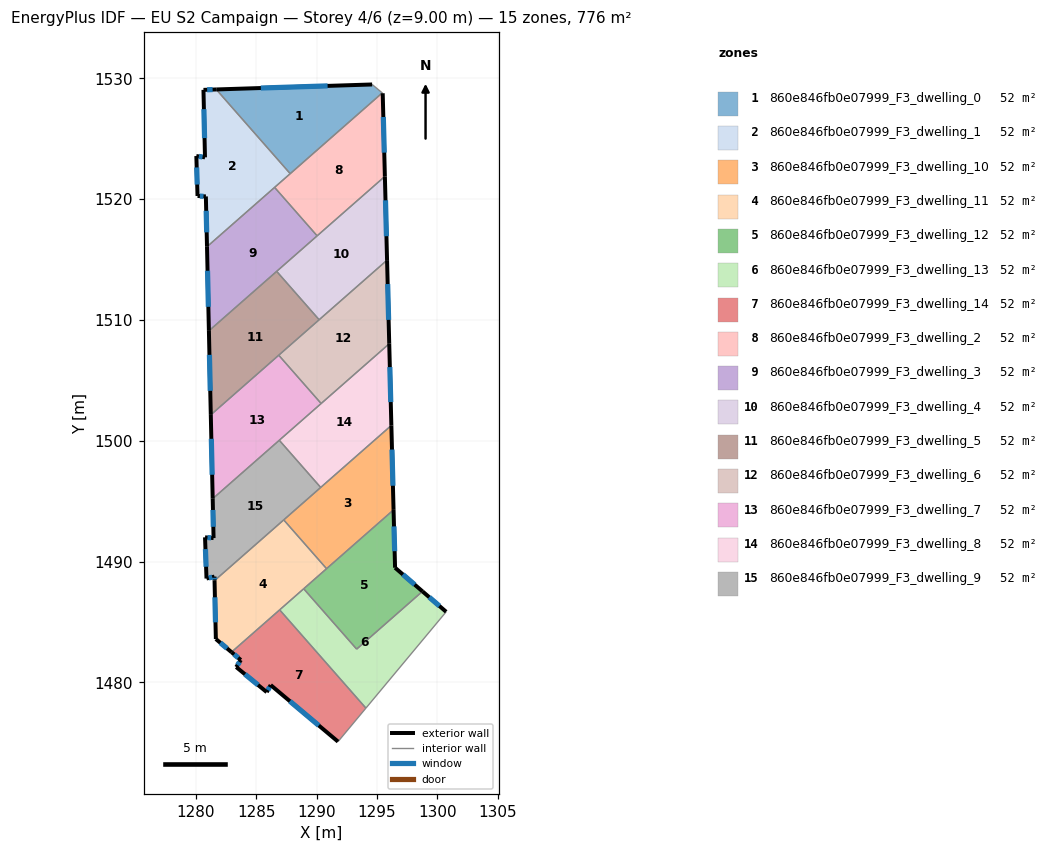
=== STOREY PLAN SPEC (per zone: floor XY polygon, exterior-wall plan segments, windows/doors) ===
zone 1: 860e846fb0e07999_F3_dwelling_0  (51.7 m²)
  floor: (1295.44, 1528.80) (1287.82, 1522.12) (1281.70, 1529.09) (1294.60, 1529.50)
  exterior wall: (1294.60, 1529.50) – (1281.70, 1529.09)  [12.9 m]
    window: (1290.92, 1529.38) – (1285.38, 1529.21)  [7.1 m²]
  interior walls: 3
zone 2: 860e846fb0e07999_F3_dwelling_1  (51.7 m²)
  floor: (1281.70, 1529.09) (1287.82, 1522.12) (1280.93, 1516.07) (1280.84, 1520.23) (1280.15, 1520.27) (1280.05, 1523.58) (1280.76, 1523.47) (1280.64, 1529.05)
  exterior wall: (1280.64, 1529.05) – (1280.76, 1523.47)  [5.6 m]
    window: (1280.67, 1527.46) – (1280.73, 1525.06)  [3.1 m²]
  exterior wall: (1281.70, 1529.09) – (1280.64, 1529.05)  [1.1 m]
    window: (1281.39, 1529.08) – (1280.94, 1529.06)  [0.6 m²]
  exterior wall: (1280.84, 1520.23) – (1280.93, 1516.07)  [4.2 m]
    window: (1280.86, 1519.04) – (1280.90, 1517.26)  [2.3 m²]
  exterior wall: (1280.15, 1520.27) – (1280.84, 1520.23)  [0.7 m]
    window: (1280.34, 1520.26) – (1280.64, 1520.24)  [0.4 m²]
  exterior wall: (1280.05, 1523.58) – (1280.15, 1520.27)  [3.3 m]
    window: (1280.08, 1522.63) – (1280.12, 1521.21)  [1.8 m²]
  exterior wall: (1280.76, 1523.47) – (1280.05, 1523.58)  [0.7 m]
    window: (1280.56, 1523.50) – (1280.25, 1523.54)  [0.4 m²]
  interior walls: 3
zone 3: 860e846fb0e07999_F3_dwelling_10  (51.7 m²)
  floor: (1296.19, 1501.27) (1296.38, 1494.28) (1290.83, 1489.41) (1287.28, 1493.45)
  exterior wall: (1296.38, 1494.28) – (1296.19, 1501.27)  [7.0 m]
    window: (1296.32, 1496.28) – (1296.24, 1499.28)  [3.9 m²]
  interior walls: 4
zone 4: 860e846fb0e07999_F3_dwelling_11  (51.7 m²)
  floor: (1287.28, 1493.45) (1290.83, 1489.41) (1282.96, 1482.50) (1281.66, 1483.59) (1281.55, 1488.42)
  exterior wall: (1281.66, 1483.59) – (1282.96, 1482.50)  [1.7 m]
    window: (1282.03, 1483.28) – (1282.59, 1482.81)  [0.9 m²]
  exterior wall: (1281.55, 1488.42) – (1281.66, 1483.59)  [4.8 m]
    window: (1281.59, 1487.04) – (1281.63, 1484.97)  [2.7 m²]
  interior walls: 5
zone 5: 860e846fb0e07999_F3_dwelling_12  (51.7 m²)
  floor: (1296.38, 1494.28) (1296.50, 1489.49) (1298.77, 1487.54) (1293.32, 1482.75) (1288.93, 1487.75)
  exterior wall: (1296.50, 1489.49) – (1296.38, 1494.28)  [4.8 m]
    window: (1296.46, 1490.86) – (1296.41, 1492.91)  [2.6 m²]
  exterior wall: (1298.77, 1487.54) – (1296.50, 1489.49)  [3.0 m]
    window: (1298.12, 1488.09) – (1297.15, 1488.93)  [1.7 m²]
  interior walls: 4
zone 6: 860e846fb0e07999_F3_dwelling_13  (51.7 m²)
  floor: (1300.73, 1485.84) (1294.09, 1477.87) (1286.95, 1486.00) (1288.93, 1487.75) (1293.32, 1482.75) (1298.77, 1487.54)
  exterior wall: (1300.73, 1485.84) – (1298.77, 1487.54)  [2.6 m]
    window: (1300.17, 1486.33) – (1299.33, 1487.05)  [1.4 m²]
  interior walls: 5
zone 7: 860e846fb0e07999_F3_dwelling_14  (51.7 m²)
  floor: (1286.95, 1486.00) (1294.09, 1477.87) (1291.78, 1475.09) (1286.20, 1479.78) (1285.88, 1479.19) (1283.35, 1481.27) (1283.73, 1481.85) (1282.96, 1482.50)
  exterior wall: (1283.73, 1481.85) – (1283.35, 1481.27)  [0.7 m]
    window: (1283.62, 1481.69) – (1283.46, 1481.43)  [0.4 m²]
  exterior wall: (1282.96, 1482.50) – (1283.73, 1481.85)  [1.0 m]
    window: (1283.18, 1482.32) – (1283.51, 1482.04)  [0.6 m²]
  exterior wall: (1286.20, 1479.78) – (1291.78, 1475.09)  [7.3 m]
    window: (1287.79, 1478.44) – (1290.18, 1476.43)  [4.0 m²]
  exterior wall: (1285.88, 1479.19) – (1286.20, 1479.78)  [0.7 m]
    window: (1285.97, 1479.36) – (1286.11, 1479.61)  [0.4 m²]
  exterior wall: (1283.35, 1481.27) – (1285.88, 1479.19)  [3.3 m]
    window: (1284.07, 1480.67) – (1285.15, 1479.79)  [1.8 m²]
  interior walls: 3
zone 8: 860e846fb0e07999_F3_dwelling_2  (51.7 m²)
  floor: (1295.48, 1528.77) (1295.66, 1521.89) (1290.05, 1516.97) (1286.53, 1520.98) (1295.44, 1528.80)
  exterior wall: (1295.66, 1521.89) – (1295.48, 1528.77)  [6.9 m]
    window: (1295.60, 1523.86) – (1295.53, 1526.81)  [3.8 m²]
  interior walls: 5
zone 9: 860e846fb0e07999_F3_dwelling_3  (51.7 m²)
  floor: (1286.53, 1520.98) (1290.05, 1516.97) (1281.09, 1509.10) (1280.93, 1516.07)
  exterior wall: (1280.93, 1516.07) – (1281.09, 1509.10)  [7.0 m]
    window: (1280.97, 1514.08) – (1281.04, 1511.09)  [3.8 m²]
  interior walls: 4
zone 10: 860e846fb0e07999_F3_dwelling_4  (51.7 m²)
  floor: (1295.66, 1521.89) (1295.84, 1514.96) (1290.21, 1510.02) (1286.70, 1514.03)
  exterior wall: (1295.84, 1514.96) – (1295.66, 1521.89)  [6.9 m]
    window: (1295.79, 1516.94) – (1295.71, 1519.91)  [3.8 m²]
  interior walls: 4
zone 11: 860e846fb0e07999_F3_dwelling_5  (51.7 m²)
  floor: (1286.70, 1514.03) (1290.21, 1510.02) (1281.24, 1502.15) (1281.09, 1509.10)
  exterior wall: (1281.09, 1509.10) – (1281.24, 1502.15)  [7.0 m]
    window: (1281.13, 1507.12) – (1281.20, 1504.14)  [3.8 m²]
  interior walls: 4
zone 12: 860e846fb0e07999_F3_dwelling_6  (51.7 m²)
  floor: (1295.84, 1514.96) (1296.02, 1508.04) (1290.38, 1503.09) (1286.87, 1507.09)
  exterior wall: (1296.02, 1508.04) – (1295.84, 1514.96)  [6.9 m]
    window: (1295.97, 1510.01) – (1295.89, 1512.98)  [3.8 m²]
  interior walls: 4
zone 13: 860e846fb0e07999_F3_dwelling_7  (51.7 m²)
  floor: (1286.87, 1507.09) (1290.38, 1503.09) (1281.40, 1495.21) (1281.24, 1502.15)
  exterior wall: (1281.24, 1502.15) – (1281.40, 1495.21)  [6.9 m]
    window: (1281.29, 1500.16) – (1281.36, 1497.19)  [3.8 m²]
  interior walls: 4
zone 14: 860e846fb0e07999_F3_dwelling_8  (51.7 m²)
  floor: (1296.02, 1508.04) (1296.19, 1501.27) (1290.34, 1496.14) (1286.91, 1500.04)
  exterior wall: (1296.19, 1501.27) – (1296.02, 1508.04)  [6.8 m]
    window: (1296.14, 1503.21) – (1296.07, 1506.10)  [3.7 m²]
  interior walls: 4
zone 15: 860e846fb0e07999_F3_dwelling_9  (51.7 m²)
  floor: (1286.91, 1500.04) (1290.34, 1496.14) (1281.55, 1488.42) (1281.55, 1488.76) (1280.89, 1488.60) (1280.77, 1492.01) (1281.47, 1491.95) (1281.40, 1495.21)
  exterior wall: (1280.77, 1492.01) – (1280.89, 1488.60)  [3.4 m]
    window: (1280.80, 1491.03) – (1280.85, 1489.57)  [1.9 m²]
  exterior wall: (1281.47, 1491.95) – (1280.77, 1492.01)  [0.7 m]
    window: (1281.27, 1491.96) – (1280.97, 1491.99)  [0.4 m²]
  exterior wall: (1281.40, 1495.21) – (1281.47, 1491.95)  [3.3 m]
    window: (1281.42, 1494.27) – (1281.45, 1492.88)  [1.8 m²]
  exterior wall: (1281.55, 1488.76) – (1281.55, 1488.42)  [0.3 m]
    window: (1281.55, 1488.66) – (1281.55, 1488.52)  [0.2 m²]
  exterior wall: (1280.89, 1488.60) – (1281.55, 1488.76)  [0.7 m]
    window: (1281.08, 1488.64) – (1281.36, 1488.71)  [0.4 m²]
  interior walls: 4

=== DERIVED (storey summary) ===
Building: EU S2 Campaign
Storey: 4 of 6  (floor level z = 9.00 m)
Storey gross floor area: 775.6 m²
Zones on this storey: 15
  - 860e846fb0e07999_F3_dwelling_0: floor 51.7 m²; exterior wall 12.9 m (38.7 m²); 1 window(s) 7.1 m²; WWR 18.4%
  - 860e846fb0e07999_F3_dwelling_1: floor 51.7 m²; exterior wall 15.5 m (46.6 m²); 6 window(s) 8.6 m²; WWR 18.4%
  - 860e846fb0e07999_F3_dwelling_10: floor 51.7 m²; exterior wall 7.0 m (21.0 m²); 1 window(s) 3.9 m²; WWR 18.4%
  - 860e846fb0e07999_F3_dwelling_11: floor 51.7 m²; exterior wall 6.5 m (19.6 m²); 2 window(s) 3.6 m²; WWR 18.4%
  - 860e846fb0e07999_F3_dwelling_12: floor 51.7 m²; exterior wall 7.8 m (23.4 m²); 2 window(s) 4.3 m²; WWR 18.4%
  - 860e846fb0e07999_F3_dwelling_13: floor 51.7 m²; exterior wall 2.6 m (7.8 m²); 1 window(s) 1.4 m²; WWR 18.4%
  - 860e846fb0e07999_F3_dwelling_14: floor 51.7 m²; exterior wall 12.9 m (38.8 m²); 5 window(s) 7.1 m²; WWR 18.4%
  - 860e846fb0e07999_F3_dwelling_2: floor 51.7 m²; exterior wall 6.9 m (20.7 m²); 1 window(s) 3.8 m²; WWR 18.4%
  - 860e846fb0e07999_F3_dwelling_3: floor 51.7 m²; exterior wall 7.0 m (20.9 m²); 1 window(s) 3.8 m²; WWR 18.4%
  - 860e846fb0e07999_F3_dwelling_4: floor 51.7 m²; exterior wall 6.9 m (20.8 m²); 1 window(s) 3.8 m²; WWR 18.4%
  - 860e846fb0e07999_F3_dwelling_5: floor 51.7 m²; exterior wall 7.0 m (20.9 m²); 1 window(s) 3.8 m²; WWR 18.4%
  - 860e846fb0e07999_F3_dwelling_6: floor 51.7 m²; exterior wall 6.9 m (20.8 m²); 1 window(s) 3.8 m²; WWR 18.4%
  - 860e846fb0e07999_F3_dwelling_7: floor 51.7 m²; exterior wall 6.9 m (20.8 m²); 1 window(s) 3.8 m²; WWR 18.4%
  - 860e846fb0e07999_F3_dwelling_8: floor 51.7 m²; exterior wall 6.8 m (20.3 m²); 1 window(s) 3.7 m²; WWR 18.4%
  - 860e846fb0e07999_F3_dwelling_9: floor 51.7 m²; exterior wall 8.4 m (25.2 m²); 5 window(s) 4.6 m²; WWR 18.4%
Zone adjacency (shared interzone walls):
  - 860e846fb0e07999_F3_dwelling_0 ↔ 860e846fb0e07999_F3_dwelling_1
  - 860e846fb0e07999_F3_dwelling_0 ↔ 860e846fb0e07999_F3_dwelling_2
  - 860e846fb0e07999_F3_dwelling_1 ↔ 860e846fb0e07999_F3_dwelling_2
  - 860e846fb0e07999_F3_dwelling_1 ↔ 860e846fb0e07999_F3_dwelling_3
  - 860e846fb0e07999_F3_dwelling_10 ↔ 860e846fb0e07999_F3_dwelling_11
  - 860e846fb0e07999_F3_dwelling_10 ↔ 860e846fb0e07999_F3_dwelling_12
  - 860e846fb0e07999_F3_dwelling_10 ↔ 860e846fb0e07999_F3_dwelling_8
  - 860e846fb0e07999_F3_dwelling_10 ↔ 860e846fb0e07999_F3_dwelling_9
  - 860e846fb0e07999_F3_dwelling_11 ↔ 860e846fb0e07999_F3_dwelling_12
  - 860e846fb0e07999_F3_dwelling_11 ↔ 860e846fb0e07999_F3_dwelling_13
  - 860e846fb0e07999_F3_dwelling_11 ↔ 860e846fb0e07999_F3_dwelling_14
  - 860e846fb0e07999_F3_dwelling_11 ↔ 860e846fb0e07999_F3_dwelling_9
  - 860e846fb0e07999_F3_dwelling_12 ↔ 860e846fb0e07999_F3_dwelling_13
  - 860e846fb0e07999_F3_dwelling_13 ↔ 860e846fb0e07999_F3_dwelling_14
  - 860e846fb0e07999_F3_dwelling_2 ↔ 860e846fb0e07999_F3_dwelling_3
  - 860e846fb0e07999_F3_dwelling_2 ↔ 860e846fb0e07999_F3_dwelling_4
  - 860e846fb0e07999_F3_dwelling_3 ↔ 860e846fb0e07999_F3_dwelling_4
  - 860e846fb0e07999_F3_dwelling_3 ↔ 860e846fb0e07999_F3_dwelling_5
  - 860e846fb0e07999_F3_dwelling_4 ↔ 860e846fb0e07999_F3_dwelling_5
  - 860e846fb0e07999_F3_dwelling_4 ↔ 860e846fb0e07999_F3_dwelling_6
  - 860e846fb0e07999_F3_dwelling_5 ↔ 860e846fb0e07999_F3_dwelling_6
  - 860e846fb0e07999_F3_dwelling_5 ↔ 860e846fb0e07999_F3_dwelling_7
  - 860e846fb0e07999_F3_dwelling_6 ↔ 860e846fb0e07999_F3_dwelling_7
  - 860e846fb0e07999_F3_dwelling_6 ↔ 860e846fb0e07999_F3_dwelling_8
  - 860e846fb0e07999_F3_dwelling_7 ↔ 860e846fb0e07999_F3_dwelling_8
  - 860e846fb0e07999_F3_dwelling_7 ↔ 860e846fb0e07999_F3_dwelling_9
  - 860e846fb0e07999_F3_dwelling_8 ↔ 860e846fb0e07999_F3_dwelling_9